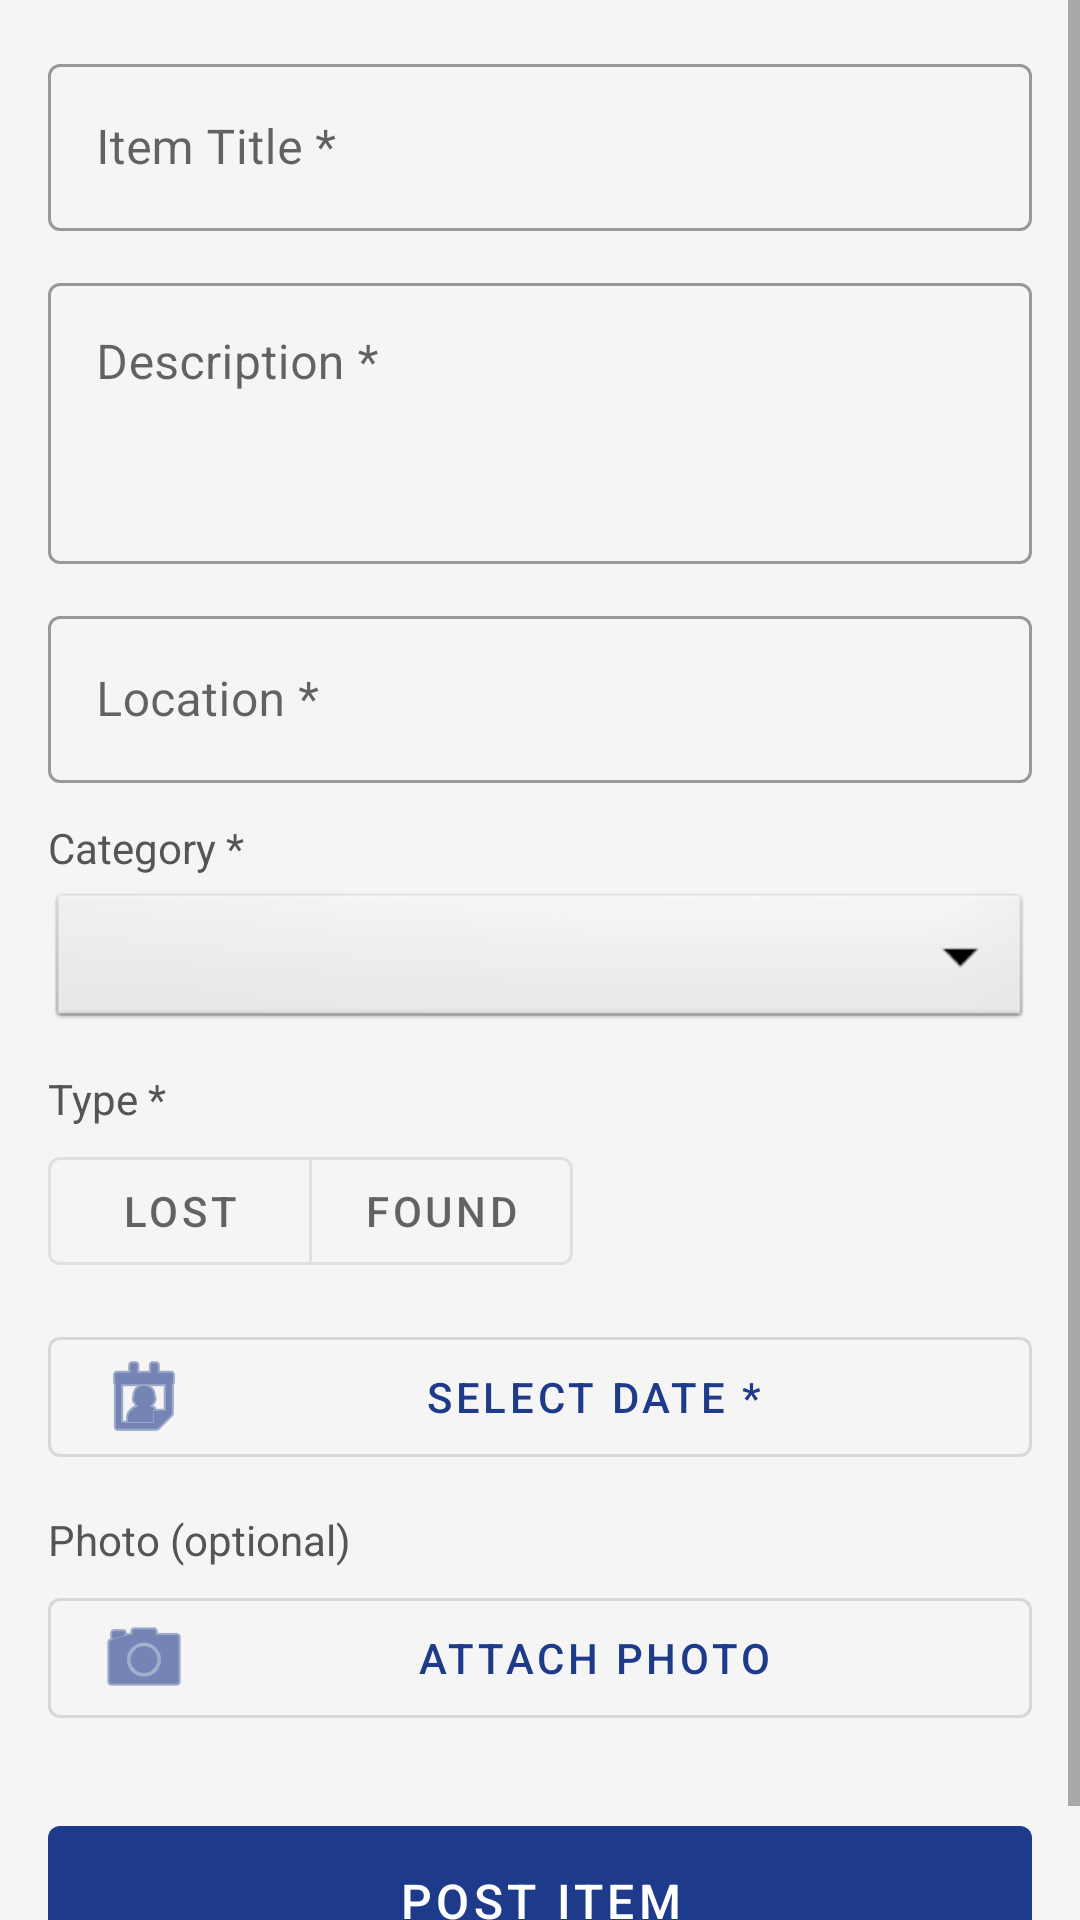

The Android layout XML behind this screen, and the referenced resources:
<!-- AndroidManifest.xml: application theme Theme.CampusLostFound -->
<!-- res/layout/activity_post_item.xml -->
<?xml version="1.0" encoding="utf-8"?>
<ScrollView xmlns:android="http://schemas.android.com/apk/res/android"
    xmlns:app="http://schemas.android.com/apk/res-auto"
    android:layout_width="match_parent"
    android:layout_height="match_parent"
    android:background="#F5F5F5"
    android:fillViewport="true">

    <LinearLayout
        android:layout_width="match_parent"
        android:layout_height="wrap_content"
        android:orientation="vertical"
        android:padding="16dp">

        
        <com.google.android.material.textfield.TextInputLayout
            android:layout_width="match_parent"
            android:layout_height="wrap_content"
            android:hint="Item Title *"
            style="@style/Widget.MaterialComponents.TextInputLayout.OutlinedBox"
            android:layout_marginBottom="12dp">
            <com.google.android.material.textfield.TextInputEditText
                android:id="@+id/et_title"
                android:layout_width="match_parent"
                android:layout_height="wrap_content"
                android:inputType="textCapSentences"
                android:maxLines="1" />
        </com.google.android.material.textfield.TextInputLayout>

        
        <com.google.android.material.textfield.TextInputLayout
            android:layout_width="match_parent"
            android:layout_height="wrap_content"
            android:hint="Description *"
            style="@style/Widget.MaterialComponents.TextInputLayout.OutlinedBox"
            android:layout_marginBottom="12dp">
            <com.google.android.material.textfield.TextInputEditText
                android:id="@+id/et_description"
                android:layout_width="match_parent"
                android:layout_height="wrap_content"
                android:inputType="textMultiLine|textCapSentences"
                android:minLines="3"
                android:maxLines="6"
                android:gravity="top" />
        </com.google.android.material.textfield.TextInputLayout>

        
        <com.google.android.material.textfield.TextInputLayout
            android:layout_width="match_parent"
            android:layout_height="wrap_content"
            android:hint="Location *"
            style="@style/Widget.MaterialComponents.TextInputLayout.OutlinedBox"
            android:layout_marginBottom="12dp">
            <com.google.android.material.textfield.TextInputEditText
                android:id="@+id/et_location"
                android:layout_width="match_parent"
                android:layout_height="wrap_content"
                android:inputType="textCapSentences"
                android:maxLines="1" />
        </com.google.android.material.textfield.TextInputLayout>

        
        <TextView
            android:layout_width="match_parent"
            android:layout_height="wrap_content"
            android:text="Category *"
            android:textSize="14sp"
            android:textColor="#555555"
            android:layout_marginBottom="4dp" />

        
        <Spinner
            android:id="@+id/spinner_category"
            android:layout_width="match_parent"
            android:layout_height="wrap_content"
            android:background="@android:drawable/btn_dropdown"
            android:padding="12dp"
            android:layout_marginBottom="12dp" />

        
        <TextView
            android:layout_width="match_parent"
            android:layout_height="wrap_content"
            android:text="Type *"
            android:textSize="14sp"
            android:textColor="#555555"
            android:layout_marginBottom="4dp" />

        <com.google.android.material.button.MaterialButtonToggleGroup
            android:id="@+id/toggle_type"
            android:layout_width="wrap_content"
            android:layout_height="wrap_content"
            app:singleSelection="true"
            app:selectionRequired="true"
            android:layout_marginBottom="12dp">

            <com.google.android.material.button.MaterialButton
                android:id="@+id/btn_lost"
                style="@style/Widget.MaterialComponents.Button.OutlinedButton"
                android:layout_width="wrap_content"
                android:layout_height="wrap_content"
                android:text="LOST" />

            <com.google.android.material.button.MaterialButton
                android:id="@+id/btn_found"
                style="@style/Widget.MaterialComponents.Button.OutlinedButton"
                android:layout_width="wrap_content"
                android:layout_height="wrap_content"
                android:text="FOUND" />

        </com.google.android.material.button.MaterialButtonToggleGroup>

        
        <com.google.android.material.button.MaterialButton
            android:id="@+id/btn_date"
            style="@style/Widget.MaterialComponents.Button.OutlinedButton"
            android:layout_width="match_parent"
            android:layout_height="wrap_content"
            android:text="Select Date *"
            android:layout_marginBottom="12dp"
            app:icon="@android:drawable/ic_menu_my_calendar" />

        
        <TextView
            android:layout_width="match_parent"
            android:layout_height="wrap_content"
            android:text="Photo (optional)"
            android:textSize="14sp"
            android:textColor="#555555"
            android:layout_marginBottom="4dp" />

        <ImageView
            android:id="@+id/iv_photo_preview"
            android:layout_width="match_parent"
            android:layout_height="180dp"
            android:scaleType="centerCrop"
            android:background="#E0E0E0"
            android:contentDescription="Photo preview"
            android:visibility="gone"
            android:layout_marginBottom="8dp" />

        <com.google.android.material.button.MaterialButton
            android:id="@+id/btn_attach_photo"
            style="@style/Widget.MaterialComponents.Button.OutlinedButton"
            android:layout_width="match_parent"
            android:layout_height="wrap_content"
            android:text="Attach Photo"
            android:layout_marginBottom="24dp"
            app:icon="@android:drawable/ic_menu_camera" />

        
        <com.google.android.material.button.MaterialButton
            android:id="@+id/btn_submit"
            android:layout_width="match_parent"
            android:layout_height="wrap_content"
            android:text="Post Item"
            android:textSize="16sp"
            android:padding="14dp" />

    </LinearLayout>
</ScrollView>
<!-- resources referenced by this layout -->
<resources>
  <style name="Theme.CampusLostFound" parent="Theme.MaterialComponents.DayNight.NoActionBar">
          <item name="colorPrimary">@color/primary</item>
          <item name="colorPrimaryVariant">@color/primary_variant</item>
          <item name="colorSecondary">@color/secondary</item>
          <item name="android:statusBarColor" tools:targetApi="l">@color/primary_variant</item>
      </style>
  <color name="primary">#1E3A8A</color>
  <color name="primary_variant">#1D4ED8</color>
  <color name="secondary">#10B981</color>
</resources>
